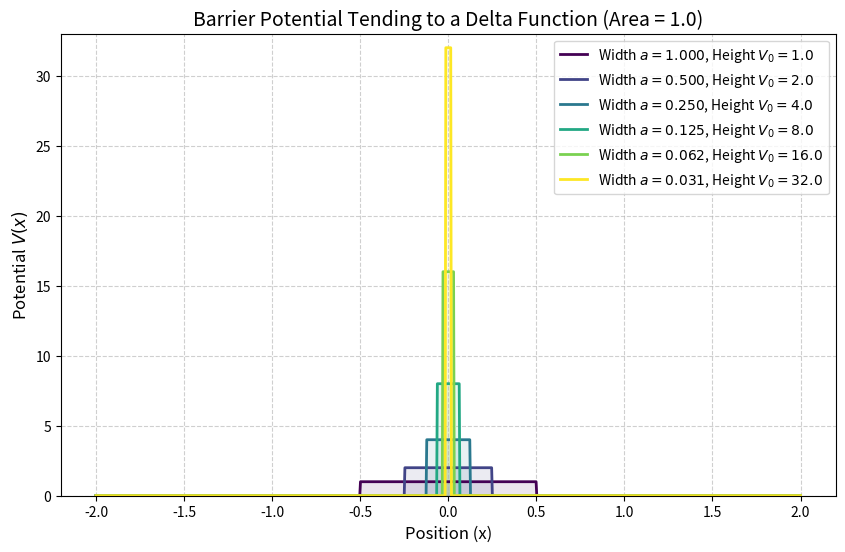

This figure's Python source:
import numpy as np
import matplotlib.pyplot as plt

def plot_delta_limit(strength=1.0, iterations=5):
    """
    Plots a series of barrier potentials tending towards a delta function.
    
    Parameters:
    strength: The area under the curve (V0 * a)
    iterations: Number of steps to show the narrowing process
    """
    x = np.linspace(-2, 2, 1000)
    plt.figure(figsize=(10, 6))
    
    # Colors for visual clarity
    colors = plt.cm.viridis(np.linspace(0, 1, iterations))

    for i in range(iterations):
        # As width 'a' decreases, height 'V0' increases proportionally
        a = 1.0 / (2**i) 
        v0 = strength / a
        
        # Define the rectangular barrier
        # Potential is v0 if |x| < a/2, else 0
        y = np.where(np.abs(x) <= a/2, v0, 0)
        
        label = f'Width $a={a:.3f}$, Height $V_0={v0:.1f}$'
        plt.plot(x, y, label=label, color=colors[i], lw=2)
        plt.fill_between(x, y, alpha=0.1, color=colors[i])

    plt.title(f"Barrier Potential Tending to a Delta Function (Area = {strength})", fontsize=14)
    plt.xlabel("Position (x)", fontsize=12)
    plt.ylabel("Potential $V(x)$", fontsize=12)
    plt.legend()
    plt.grid(True, linestyle='--', alpha=0.6)
    plt.ylim(0, v0 + 1) # Adjust y-limit to the tallest barrier
    plt.show()

if __name__ == "__main__":
    plot_delta_limit(strength=1.0, iterations=6)